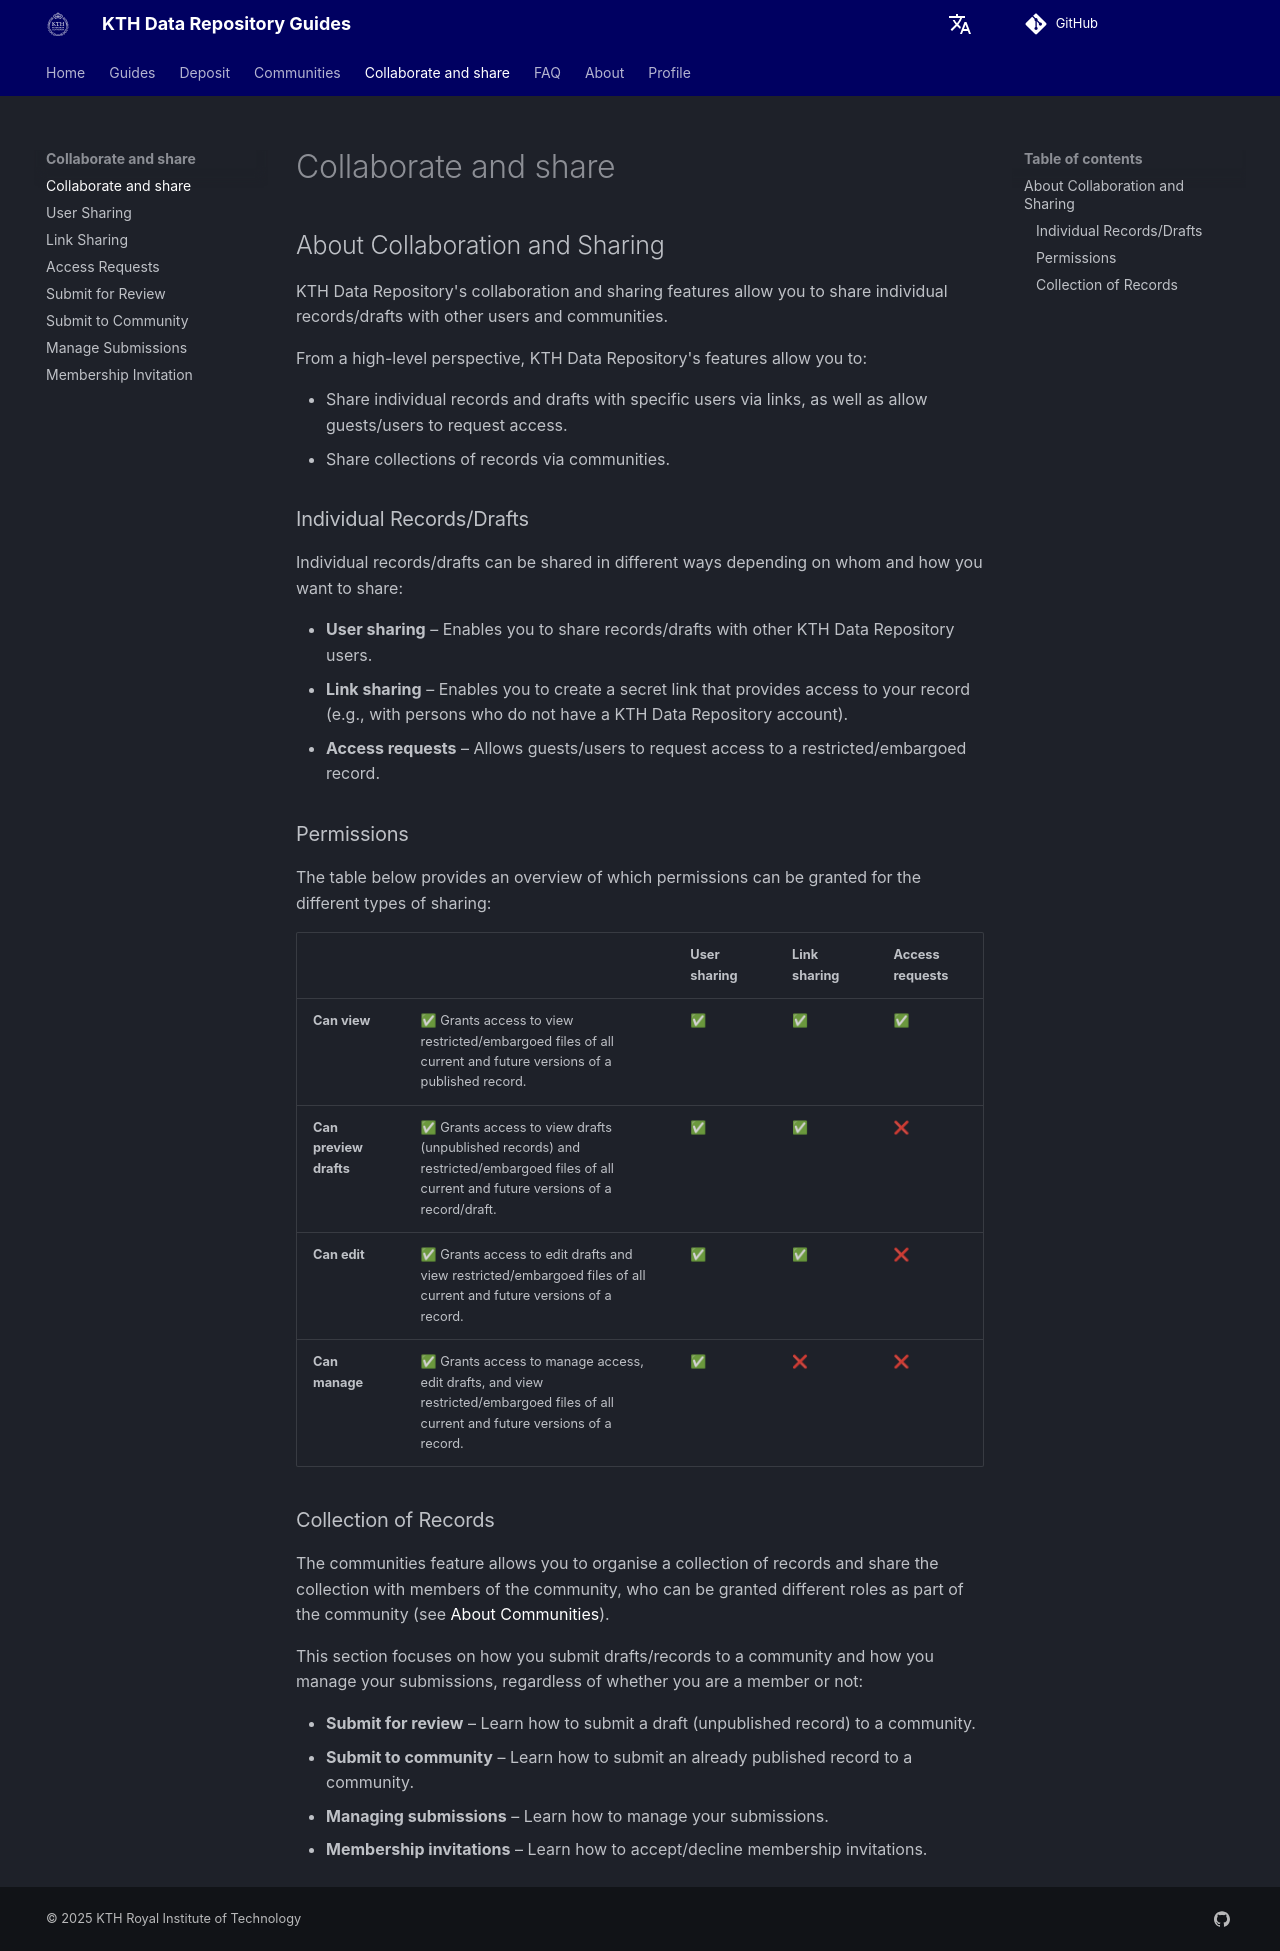

repository: KTH-Library/docs-kth-rdm · page: share/about_share/index.html · generator: mkdocs

## About Collaboration and Sharing

KTH Data Repository's collaboration and sharing features allow you to share individual records/drafts with other users and communities.

From a high-level perspective, KTH Data Repository's features allow you to:

- Share individual records and drafts with specific users via links, as well as allow guests/users to request access.
- Share collections of records via communities.

### Individual Records/Drafts

Individual records/drafts can be shared in different ways depending on whom and how you want to share:

- **User sharing** – Enables you to share records/drafts with other KTH Data Repository users.
- **Link sharing** – Enables you to create a secret link that provides access to your record (e.g., with persons who do not have a KTH Data Repository account).
- **Access requests** – Allows guests/users to request access to a restricted/embargoed record.

### Permissions

The table below provides an overview of which permissions can be granted for the different types of sharing:

|  |  | User sharing | Link sharing | Access requests |
|--|-------------|-|-|-|
| **Can view**    | ✅ Grants access to view restricted/embargoed files of all current and future versions of a published record. | ✅ | ✅ | ✅ |
| **Can preview drafts** | ✅ Grants access to view drafts (unpublished records) and restricted/embargoed files of all current and future versions of a record/draft. | ✅ | ✅ | ❌ |
| **Can edit**    | ✅ Grants access to edit drafts and view restricted/embargoed files of all current and future versions of a record. | ✅ | ✅ | ❌ |
| **Can manage**  | ✅ Grants access to manage access, edit drafts, and view restricted/embargoed files of all current and future versions of a record. | ✅ | ❌ | ❌ |

### Collection of Records

The communities feature allows you to organise a collection of records and share the collection with members of the community, who can be granted different roles as part of the community (see [About Communities](../communities/about_communities.md)).

This section focuses on how you submit drafts/records to a community and how you manage your submissions, regardless of whether you are a member or not:

- **Submit for review** – Learn how to submit a draft (unpublished record) to a community.
- **Submit to community** – Learn how to submit an already published record to a community.
- **Managing submissions** – Learn how to manage your submissions.
- **Membership invitations** – Learn how to accept/decline membership invitations.
